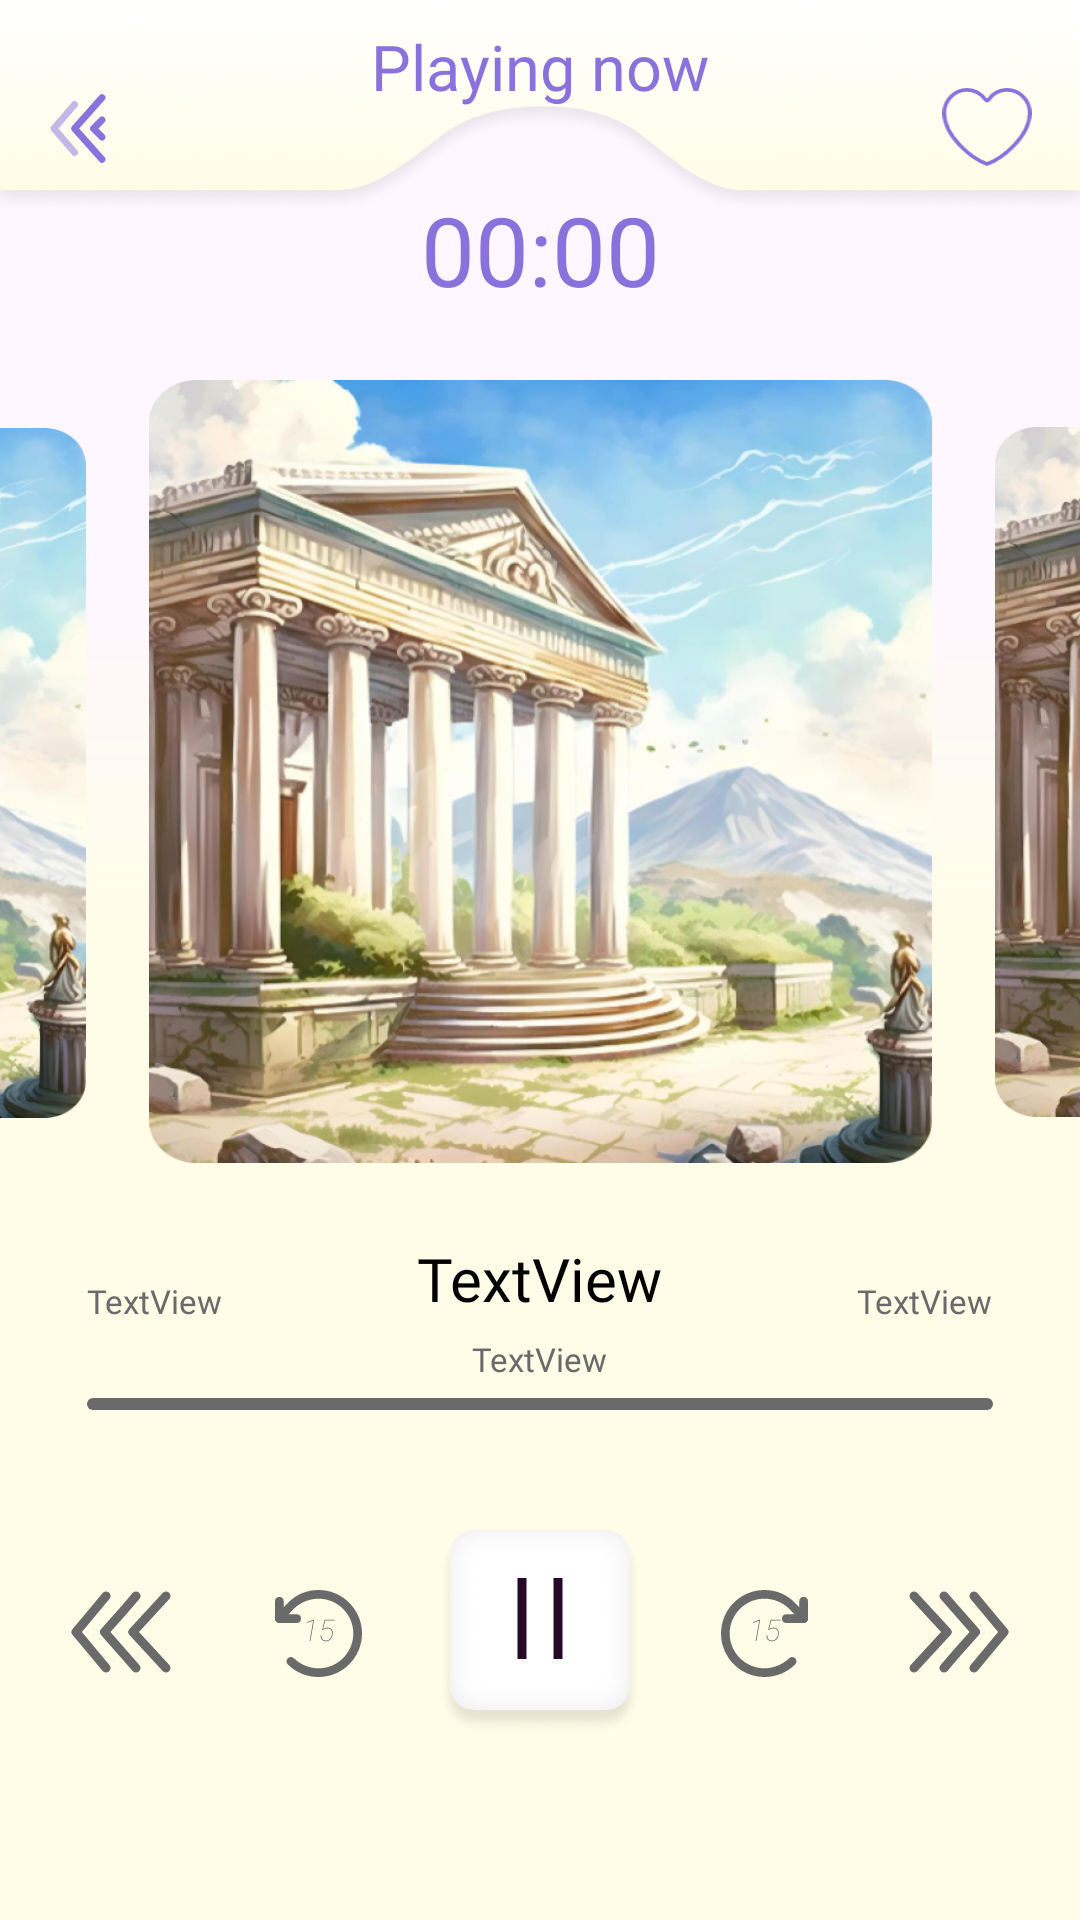

Here is an Android app screen rendered from its layout file. Give the layout XML and the strings, colors and styles it references.
<!-- AndroidManifest.xml: application theme Theme.GlowOfOlympus -->
<!-- res/layout/fragment_playing_now.xml -->
<?xml version="1.0" encoding="utf-8"?>
<androidx.constraintlayout.widget.ConstraintLayout xmlns:android="http://schemas.android.com/apk/res/android"
    xmlns:app="http://schemas.android.com/apk/res-auto"
    xmlns:tools="http://schemas.android.com/tools"
    android:layout_width="match_parent"
    android:layout_height="match_parent"
    android:background="@drawable/icon_background_meditation"
    tools:context=".ui.playing_now.PlayingNowFragment">


    <TextView
        android:id="@+id/tvAllTime"
        android:layout_width="wrap_content"
        android:layout_height="wrap_content"
        android:layout_marginBottom="25dp"
        android:fontFamily="@font/roboto"
        android:text="@string/textview"
        android:textColor="@color/grey"
        android:textSize="11sp"
        app:layout_constraintBottom_toTopOf="@+id/progressBar"
        app:layout_constraintEnd_toEndOf="@+id/progressBar" />

    <ImageView
        android:id="@+id/imageView11"
        android:layout_width="0dp"
        android:layout_height="wrap_content"
        android:layout_marginTop="-40dp"
        android:scaleType="fitXY"
        android:src="@drawable/icon_background_top_bar"
        app:layout_constraintEnd_toEndOf="parent"
        app:layout_constraintStart_toStartOf="parent"
        app:layout_constraintTop_toTopOf="parent" />

    <ImageView
        android:id="@+id/btnBackPlayingNow"
        android:layout_width="wrap_content"
        android:layout_height="wrap_content"
        android:layout_marginStart="16dp"
        android:layout_marginBottom="12dp"
        android:src="@drawable/icon_arrow_back"
        app:layout_constraintBottom_toBottomOf="@+id/imageView11"
        app:layout_constraintStart_toStartOf="@+id/imageView11" />

    <ImageView
        android:id="@+id/btnHeartPlayingNow"
        android:layout_width="30dp"
        android:layout_height="26dp"
        android:layout_marginEnd="16dp"
        android:layout_marginBottom="16dp"
        android:src="@drawable/icon_heart_false"
        app:layout_constraintBottom_toBottomOf="@+id/imageView11"
        app:layout_constraintEnd_toEndOf="@+id/imageView11" />

    <TextView
        android:id="@+id/tvTitleTime"
        android:layout_width="wrap_content"
        android:layout_height="wrap_content"
        android:layout_marginTop="-10dp"
        android:fontFamily="@font/roboto_bold"
        android:text="@string/_00_00"
        android:textColor="@color/purple"
        android:textSize="32sp"
        app:layout_constraintEnd_toEndOf="parent"
        app:layout_constraintStart_toStartOf="parent"
        app:layout_constraintTop_toBottomOf="@+id/imageView11" />

    <TextView
        android:id="@+id/textView14"
        android:layout_width="wrap_content"
        android:layout_height="wrap_content"
        android:layout_marginBottom="35dp"
        android:fontFamily="@font/roboto_bold"
        android:text="@string/playing_now"
        android:textColor="@color/purple"
        android:textSize="21sp"
        app:layout_constraintBottom_toBottomOf="@+id/imageView11"
        app:layout_constraintEnd_toEndOf="parent"
        app:layout_constraintStart_toStartOf="parent" />

    <ImageView
        android:id="@+id/btnPreviousTrack"
        android:layout_width="wrap_content"
        android:layout_height="wrap_content"
        android:src="@drawable/icon_3_arrow"
        app:layout_constraintBottom_toBottomOf="@+id/btnMinus15Sec"
        app:layout_constraintEnd_toStartOf="@+id/btnMinus15Sec"
        app:layout_constraintHorizontal_bias="0.5"
        app:layout_constraintStart_toStartOf="parent"
        app:layout_constraintTop_toTopOf="@+id/btnMinus15Sec" />

    <ImageView
        android:id="@+id/btnMinus15Sec"
        android:layout_width="wrap_content"
        android:layout_height="wrap_content"
        android:src="@drawable/icon_minus_15_sec"
        app:layout_constraintBottom_toBottomOf="@+id/btnPause"
        app:layout_constraintEnd_toStartOf="@+id/btnPause"
        app:layout_constraintHorizontal_bias="0.5"
        app:layout_constraintStart_toEndOf="@+id/btnPreviousTrack"
        app:layout_constraintTop_toTopOf="@+id/btnPause" />

    <ImageView
        android:id="@+id/btnPause"
        android:layout_width="wrap_content"
        android:layout_height="wrap_content"
        android:layout_marginBottom="62dp"
        android:src="@drawable/icon_pause"
        app:layout_constraintBottom_toBottomOf="parent"
        app:layout_constraintEnd_toStartOf="@+id/btnPlus15Sec"
        app:layout_constraintHorizontal_bias="0.5"
        app:layout_constraintStart_toEndOf="@+id/btnMinus15Sec" />

    <ImageView
        android:id="@+id/btnPlus15Sec"
        android:layout_width="wrap_content"
        android:layout_height="wrap_content"
        android:src="@drawable/icon_plus_15_sec"
        app:layout_constraintBottom_toBottomOf="@+id/btnPause"
        app:layout_constraintEnd_toStartOf="@+id/btnNextTrack"
        app:layout_constraintHorizontal_bias="0.5"
        app:layout_constraintStart_toEndOf="@+id/btnPause"
        app:layout_constraintTop_toTopOf="@+id/btnPause" />

    <ImageView
        android:id="@+id/btnNextTrack"
        android:layout_width="wrap_content"
        android:layout_height="wrap_content"
        android:rotation="180"
        android:src="@drawable/icon_3_arrow"
        app:layout_constraintBottom_toBottomOf="@+id/btnPlus15Sec"
        app:layout_constraintEnd_toEndOf="parent"
        app:layout_constraintHorizontal_bias="0.5"
        app:layout_constraintStart_toEndOf="@+id/btnPlus15Sec"
        app:layout_constraintTop_toTopOf="@+id/btnPlus15Sec" />

    <ImageView
        android:id="@+id/ivMainCard"
        android:layout_width="261dp"
        android:layout_height="261dp"
        android:layout_marginTop="22dp"
        android:scaleType="fitXY"
        android:src="@drawable/icon_card_1"
        app:layout_constraintEnd_toEndOf="parent"
        app:layout_constraintStart_toStartOf="parent"
        app:layout_constraintTop_toBottomOf="@+id/tvTitleTime" />

    <ImageView
        android:id="@+id/ivRightCard"
        android:layout_width="230dp"
        android:layout_height="230dp"
        android:layout_marginStart="21dp"
        android:scaleType="fitXY"
        android:src="@drawable/icon_card_1"
        app:layout_constraintBottom_toBottomOf="@+id/ivMainCard"
        app:layout_constraintStart_toEndOf="@+id/ivMainCard"
        app:layout_constraintTop_toTopOf="@+id/ivMainCard" />

    <ImageView
        android:id="@+id/ivLeftCard"
        android:layout_width="230dp"
        android:layout_height="230dp"
        android:layout_marginEnd="21dp"
        android:scaleType="fitXY"
        android:src="@drawable/icon_card_1"
        app:layout_constraintBottom_toBottomOf="@+id/ivMainCard"
        app:layout_constraintEnd_toStartOf="@+id/ivMainCard"
        app:layout_constraintTop_toTopOf="@+id/ivMainCard"
        app:layout_constraintVertical_bias="0.516" />

    <TextView
        android:id="@+id/tvTitle"
        android:layout_width="wrap_content"
        android:layout_height="wrap_content"
        android:layout_marginTop="25dp"
        android:fontFamily="@font/roboto_bold"
        android:text="@string/textview"
        android:textColor="@color/black"
        android:textSize="20sp"
        app:layout_constraintEnd_toEndOf="@+id/ivMainCard"
        app:layout_constraintStart_toStartOf="@+id/ivMainCard"
        app:layout_constraintTop_toBottomOf="@+id/ivMainCard" />

    <TextView
        android:id="@+id/tvDescription"
        android:layout_width="wrap_content"
        android:layout_height="wrap_content"
        android:layout_marginTop="6dp"
        android:fontFamily="@font/roboto"
        android:text="@string/textview"
        android:textColor="@color/grey"
        android:textSize="11sp"
        app:layout_constraintEnd_toEndOf="@+id/ivMainCard"
        app:layout_constraintStart_toStartOf="@+id/ivMainCard"
        app:layout_constraintTop_toBottomOf="@+id/tvTitle" />

    <TextView
        android:id="@+id/tvCurrentTime"
        android:layout_width="wrap_content"
        android:layout_height="wrap_content"
        android:layout_marginBottom="25dp"
        android:fontFamily="@font/roboto"
        android:text="@string/textview"
        android:textColor="@color/grey"
        android:textSize="11sp"
        app:layout_constraintBottom_toTopOf="@+id/progressBar"
        app:layout_constraintStart_toStartOf="@+id/progressBar" />

    <ProgressBar
        android:id="@+id/progressBar"
        style="?android:attr/progressBarStyleHorizontal"
        android:layout_width="0dp"
        android:layout_height="4dp"
        android:layout_marginStart="29dp"
        android:layout_marginEnd="29dp"
        android:layout_marginBottom="40dp"
        android:progressDrawable="@drawable/custom_progress"
        app:layout_constraintBottom_toTopOf="@+id/btnPause"
        app:layout_constraintEnd_toEndOf="parent"
        app:layout_constraintStart_toStartOf="parent" />
</androidx.constraintlayout.widget.ConstraintLayout>
<!-- resources referenced by this layout -->
<resources>
  <color name="black">#FF000000</color>
  <color name="grey">#6A6A6A</color>
  <color name="purple">#8972DC</color>
  <!-- drawable custom_progress (drawable) -->
  <?xml version="1.0" encoding="utf-8"?>
  <layer-list xmlns:android="http://schemas.android.com/apk/res/android">
  
      <item android:id="@android:id/background">
          <shape android:shape="rectangle">
              <corners android:radius="30dp"/>
              <solid android:color="@color/grey"/>
          </shape>
      </item>
  
      <item android:id="@android:id/progress">
          <scale android:scaleWidth="100%">
              <shape android:shape="rectangle">
                  <corners android:radius="30dp"/>
                  <solid android:color="@color/purple"/>
              </shape>
          </scale>
      </item>
  </layer-list>
  <!-- drawable icon_3_arrow (drawable) -->
  <vector xmlns:android="http://schemas.android.com/apk/res/android"
      android:width="50dp"
      android:height="50dp"
      android:viewportWidth="50"
      android:viewportHeight="50">
    <path
        android:pathData="M30,37L19.474,25C19.474,25 26.089,17.686 30,13M40,13L28.947,25L40,37M20.014,37L10,25C10,25 16.103,17.686 20.014,13"
        android:strokeLineJoin="round"
        android:strokeWidth="3"
        android:fillColor="#00000000"
        android:strokeColor="#6A6A6A"
        android:strokeLineCap="round"/>
  </vector>
  <!-- drawable icon_arrow_back (drawable) -->
  <vector xmlns:android="http://schemas.android.com/apk/res/android"
      android:width="35dp"
      android:height="33dp"
      android:viewportWidth="35"
      android:viewportHeight="33">
    <path
        android:pathData="M8.857,24.5L2,16.5L8.857,8.5"
        android:strokeAlpha="0.5"
        android:strokeLineJoin="round"
        android:strokeWidth="2.28571"
        android:fillColor="#00000000"
        android:strokeColor="#8972DC"
        android:fillAlpha="0.5"
        android:strokeLineCap="round"/>
    <path
        android:pathData="M18,26.786L8.857,16.5L18,6.214M18,13.643L15.143,16.5L18,19.357"
        android:strokeLineJoin="round"
        android:strokeWidth="2.28571"
        android:fillColor="#00000000"
        android:strokeColor="#8972DC"
        android:strokeLineCap="round"/>
  </vector>
  <!-- drawable icon_background_meditation (drawable) -->
  <vector xmlns:android="http://schemas.android.com/apk/res/android"
      xmlns:aapt="http://schemas.android.com/aapt"
      android:width="375dp"
      android:height="812dp"
      android:viewportWidth="375"
      android:viewportHeight="812">
    <path
        android:pathData="M0,0h376v812h-376z">
      <aapt:attr name="android:fillColor">
        <gradient 
            android:startX="188"
            android:startY="245.5"
            android:endX="188"
            android:endY="812"
            android:type="linear">
          <item android:offset="0" android:color="#00FFFFFF"/>
          <item android:offset="0.27" android:color="#FFFFFDE7"/>
        </gradient>
      </aapt:attr>
    </path>
  </vector>
  <string name="_00_00">00:00</string>
  <string name="playing_now">Playing now</string>
  <string name="textview">TextView</string>
  <style name="Theme.GlowOfOlympus" parent="Base.Theme.GlowOfOlympus" />
  <style name="Base.Theme.GlowOfOlympus" parent="Theme.Material3.DayNight.NoActionBar">
          <item name="colorPrimaryVariant">@color/white</item>
          <item name="android:statusBarColor">?attr/colorPrimaryVariant</item>        
          
          <item name="android:windowLightStatusBar">true</item>
  
  
      </style>
  <color name="white">#FFFFFFFF</color>
</resources>
